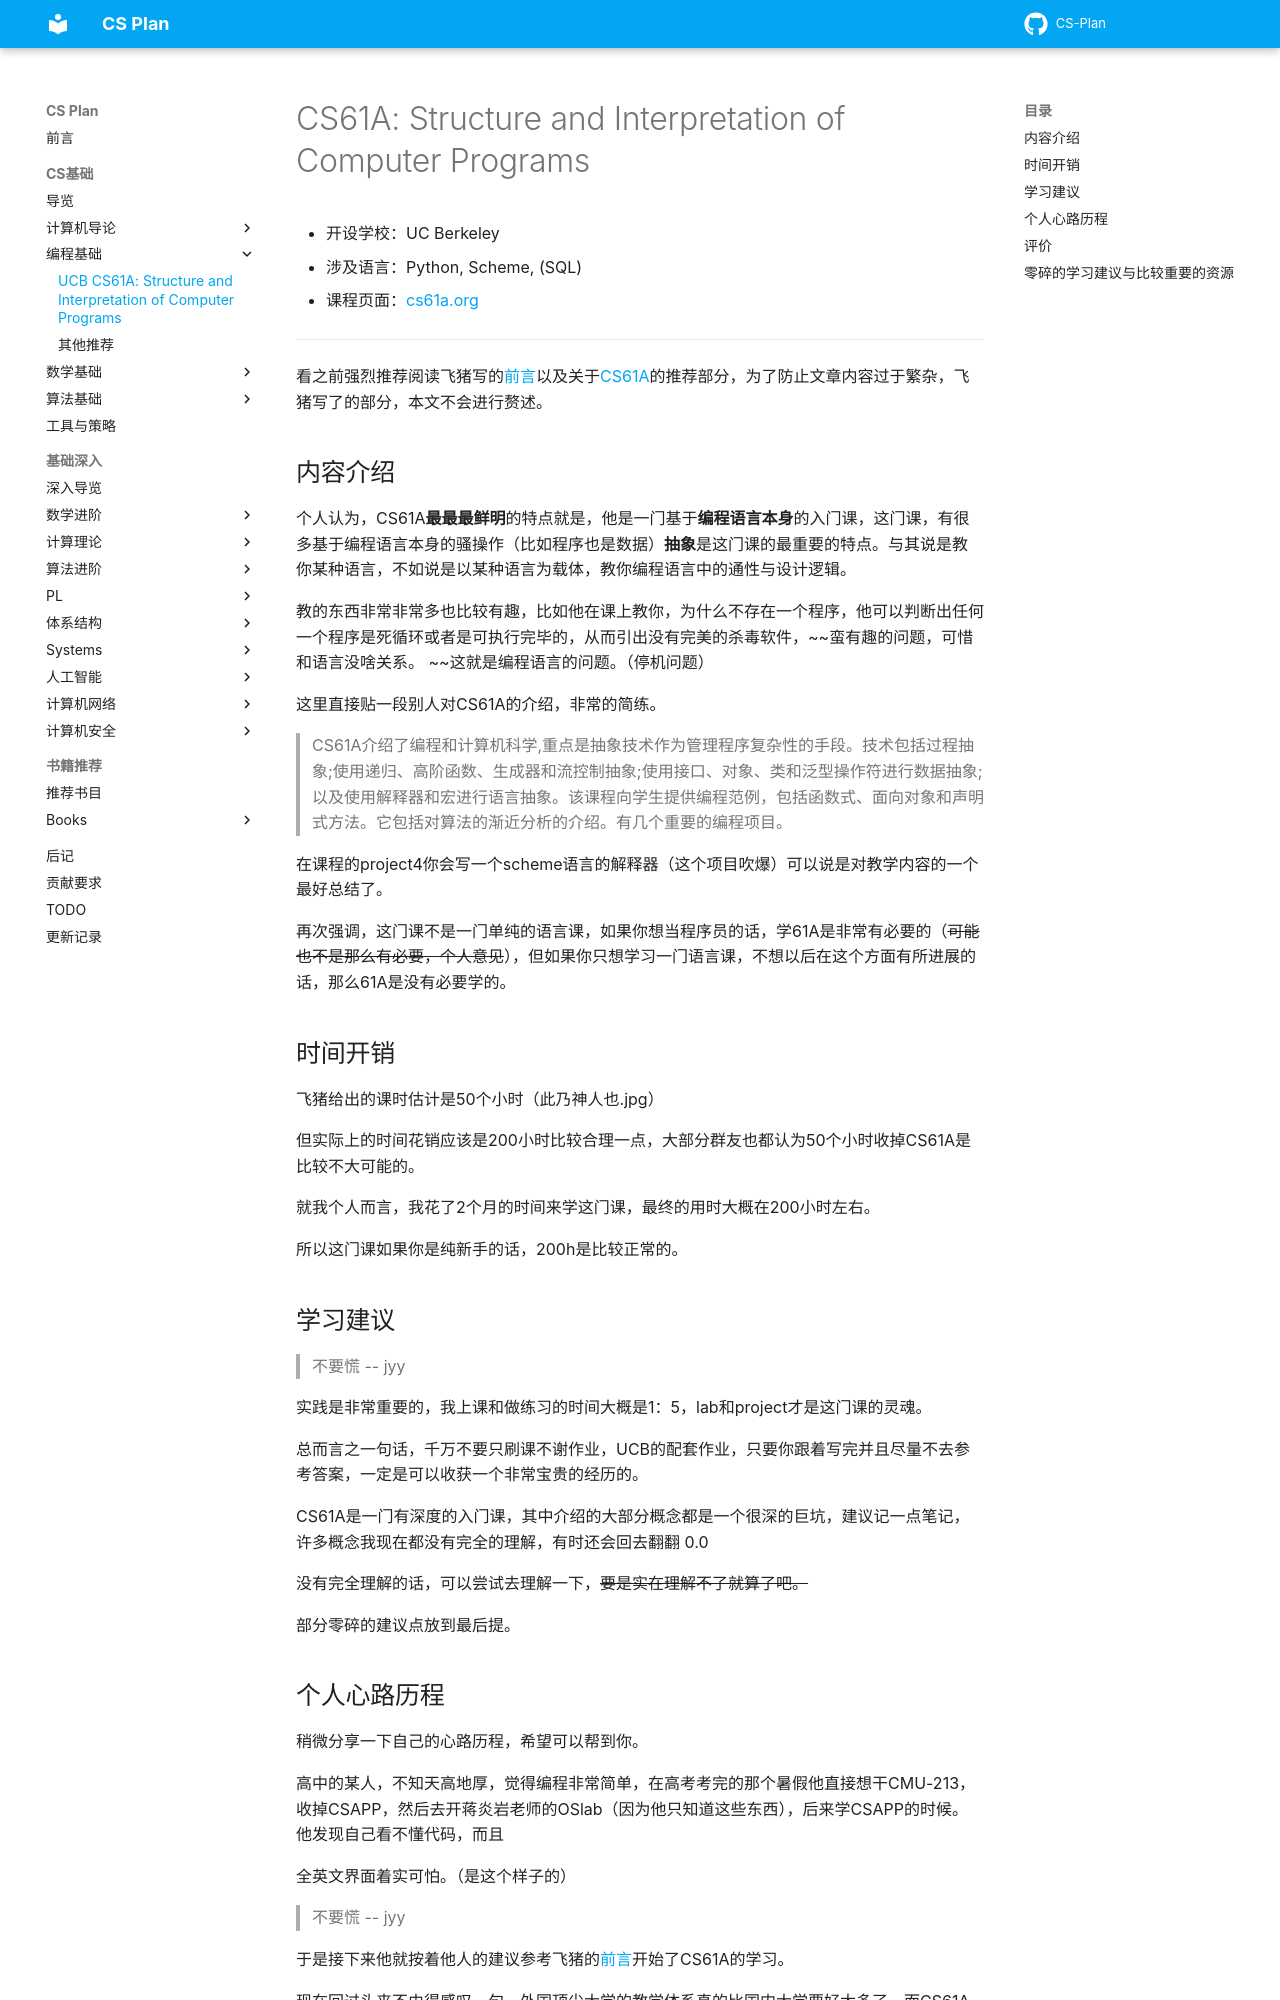

repository: MingLLuo/CS-Plan · page: CS基础/课程推荐/编程基础/UCBCS61A/index.html · generator: mkdocs

# CS61A: Structure and Interpretation of Computer Programs

- 开设学校：UC Berkeley
- 涉及语言：Python, Scheme, (SQL)
- 课程页面：[cs61a.org](https://cs61a.org)

---

看之前强烈推荐阅读飞猪写的[前言](https://csdiy.wiki/)以及关于[CS61A](https://csdiy.wiki/%E7%BC%96%E7%A8%8B%E5%85%A5%E9%97%A8/CS61A/)的推荐部分，为了防止文章内容过于繁杂，飞猪写了的部分，本文不会进行赘述。

## 内容介绍

个人认为，CS61A**最最最鲜明**的特点就是，他是一门基于**编程语言本身**的入门课，这门课，有很多基于编程语言本身的骚操作（比如程序也是数据）**抽象**是这门课的最重要的特点。与其说是教你某种语言，不如说是以某种语言为载体，教你编程语言中的通性与设计逻辑。

教的东西非常非常多也比较有趣，比如他在课上教你，为什么不存在一个程序，他可以判断出任何一个程序是死循环或者是可执行完毕的，从而引出没有完美的杀毒软件，~~蛮有趣的问题，可惜和语言没啥关系。 ~~这就是编程语言的问题。（停机问题）

这里直接贴一段别人对CS61A的介绍，非常的简练。

> CS61A介绍了编程和计算机科学,重点是抽象技术作为管理程序复杂性的手段。技术包括过程抽象;使用递归、高阶函数、生成器和流控制抽象;使用接口、对象、类和泛型操作符进行数据抽象;以及使用解释器和宏进行语言抽象。该课程向学生提供编程范例，包括函数式、面向对象和声明式方法。它包括对算法的渐近分析的介绍。有几个重要的编程项目。

在课程的project4你会写一个scheme语言的解释器（这个项目吹爆）可以说是对教学内容的一个最好总结了。

再次强调，这门课不是一门单纯的语言课，如果你想当程序员的话，学61A是非常有必要的（~~可能也不是那么有必要，个人意见~~），但如果你只想学习一门语言课，不想以后在这个方面有所进展的话，那么61A是没有必要学的。

## 时间开销

飞猪给出的课时估计是50个小时（此乃神人也.jpg）

但实际上的时间花销应该是200小时比较合理一点，大部分群友也都认为50个小时收掉CS61A是比较不大可能的。

就我个人而言，我花了2个月的时间来学这门课，最终的用时大概在200小时左右。

所以这门课如果你是纯新手的话，200h是比较正常的。

## 学习建议

> 不要慌 -- jyy

实践是非常重要的，我上课和做练习的时间大概是1：5，lab和project才是这门课的灵魂。

总而言之一句话，千万不要只刷课不谢作业，UCB的配套作业，只要你跟着写完并且尽量不去参考答案，一定是可以收获一个非常宝贵的经历的。

CS61A是一门有深度的入门课，其中介绍的大部分概念都是一个很深的巨坑，建议记一点笔记，许多概念我现在都没有完全的理解，有时还会回去翻翻 0.0

没有完全理解的话，可以尝试去理解一下，~~要是实在理解不了就算了吧。~~

部分零碎的建议点放到最后提。
